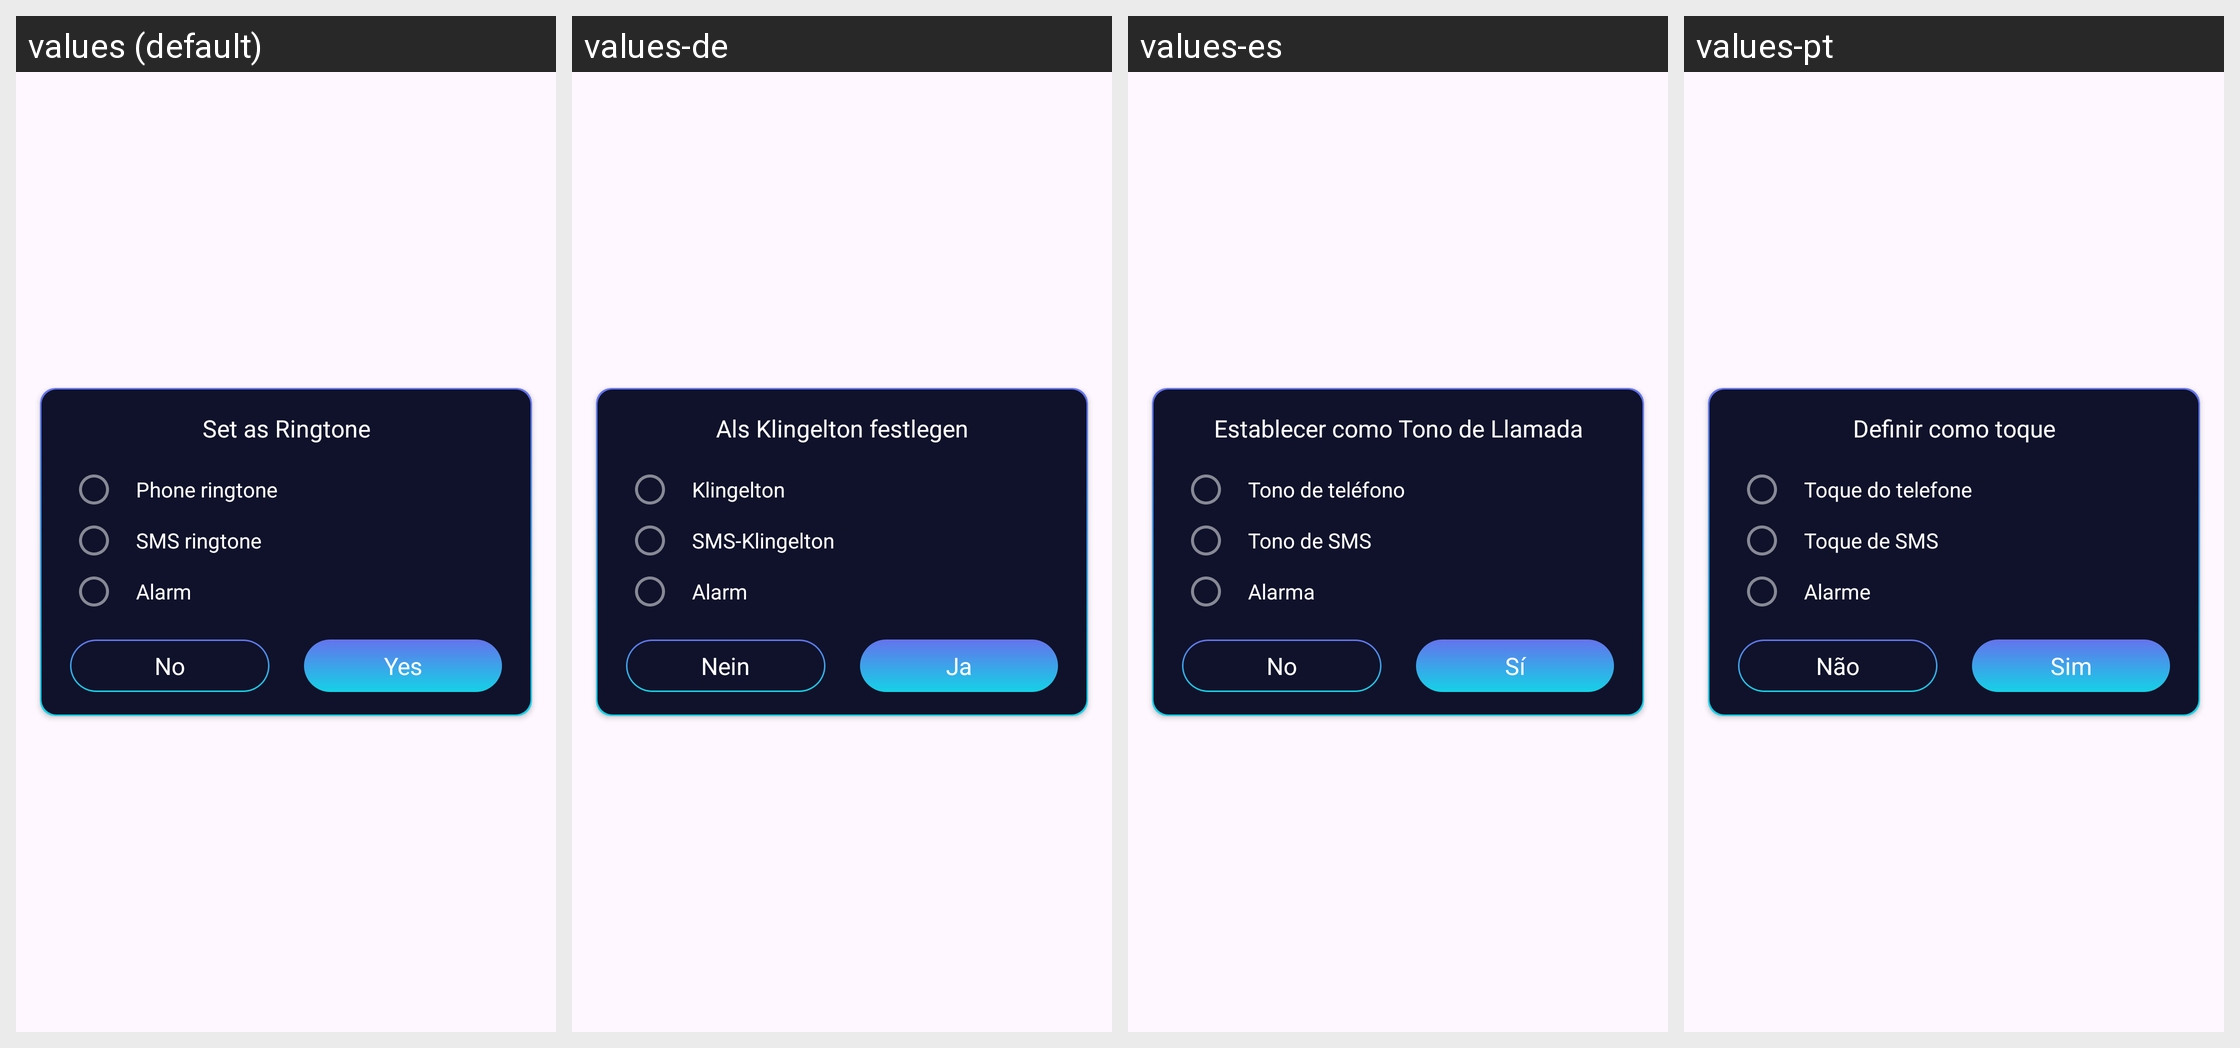

Locale-by-locale string values for the Android screen shown in this grid:
Android screen res/layout/dialogset_as_ringtone.xml rendered under 4 locales, left to right: values (default), values-de, values-es, values-pt. Device: Nexus 5 (rendered at 1080×1920; each locale shown at half size, 540×960, under a caption strip naming it); theme Theme.ST046_AudioEditorandMusicEditor.
Other locales in the repository, not shown: values-en, values-fr, values-hi, values-in.
Strings drawn on this screen, with the default value and each locale's value (text and hints the layout hard-codes, and strings that could not be matched under every locale, appear in the picture but are not listed):

set_as_ringtone
  values: Set as Ringtone
  values-de: Als Klingelton festlegen
  values-es: Establecer como Tono de Llamada
  values-pt: Definir como toque

phone_ringtone
  values: Phone ringtone
  values-de: Klingelton
  values-es: Tono de teléfono
  values-pt: Toque do telefone

sms_ringtone
  values: SMS ringtone
  values-de: SMS-Klingelton
  values-es: Tono de SMS
  values-pt: Toque de SMS

alarm
  values: Alarm
  values-de: Alarm
  values-es: Alarma
  values-pt: Alarme

no
  values: No
  values-de: Nein
  values-es: No
  values-pt: Não

yes
  values: Yes
  values-de: Ja
  values-es: Sí
  values-pt: Sim
